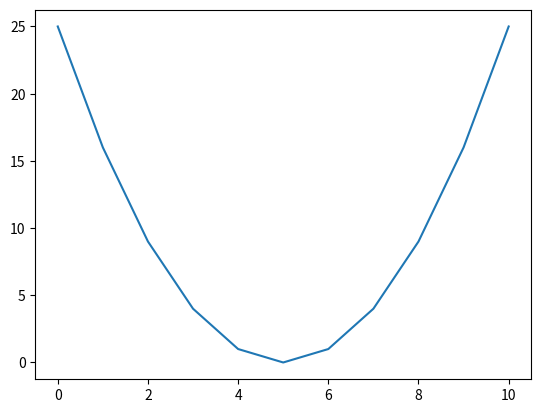

Source code (Python):
import matplotlib
import matplotlib.pyplot as plt

matplotlib.use("AGG")

def f(x):
    return x * x

def get_x_squared(x_values):
    return [f(x) for x in x_values]

plt.figure()

plt.plot(get_x_squared(list(range(-5, 6))))

plt.savefig("övning_2.png")